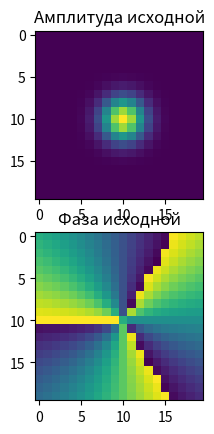

The script that saved this image:
import numpy as np
import matplotlib.pyplot as plt
from mpl_toolkits.mplot3d import Axes3D

alpha = 3
beta = 3
a = -4
b = 4
s = 1
om = 3
m = 20
h_xsi = (b - a) / m
h_x = (b - a) / m
x_h = np.arange(a, b, h_x)

def r(x, y):
    return np.sqrt(x * x + y * y)

def phi(x, y):
    return np.angle(x + 1j * y)

def fxy(x, y):
    return np.exp(-(r(x, y) * r(x, y)/s/s)) * np.exp(- (1j * phi(x, y) * om))


x = np.arange(-4, 4, h_x)
y = np.arange(-4, 4, h_x)
fxgrid, fygrid = np.meshgrid(x, y)
fzgrid = fxy(fxgrid, fygrid)

fig, axs = plt.subplots(2, 1)

axs[0].imshow(np.abs(fzgrid))
axs[0].set_title('Амплитуда исходной')
axs[1].imshow(np.angle(fzgrid))
axs[1].set_title('Фаза исходной')

plt.show()
